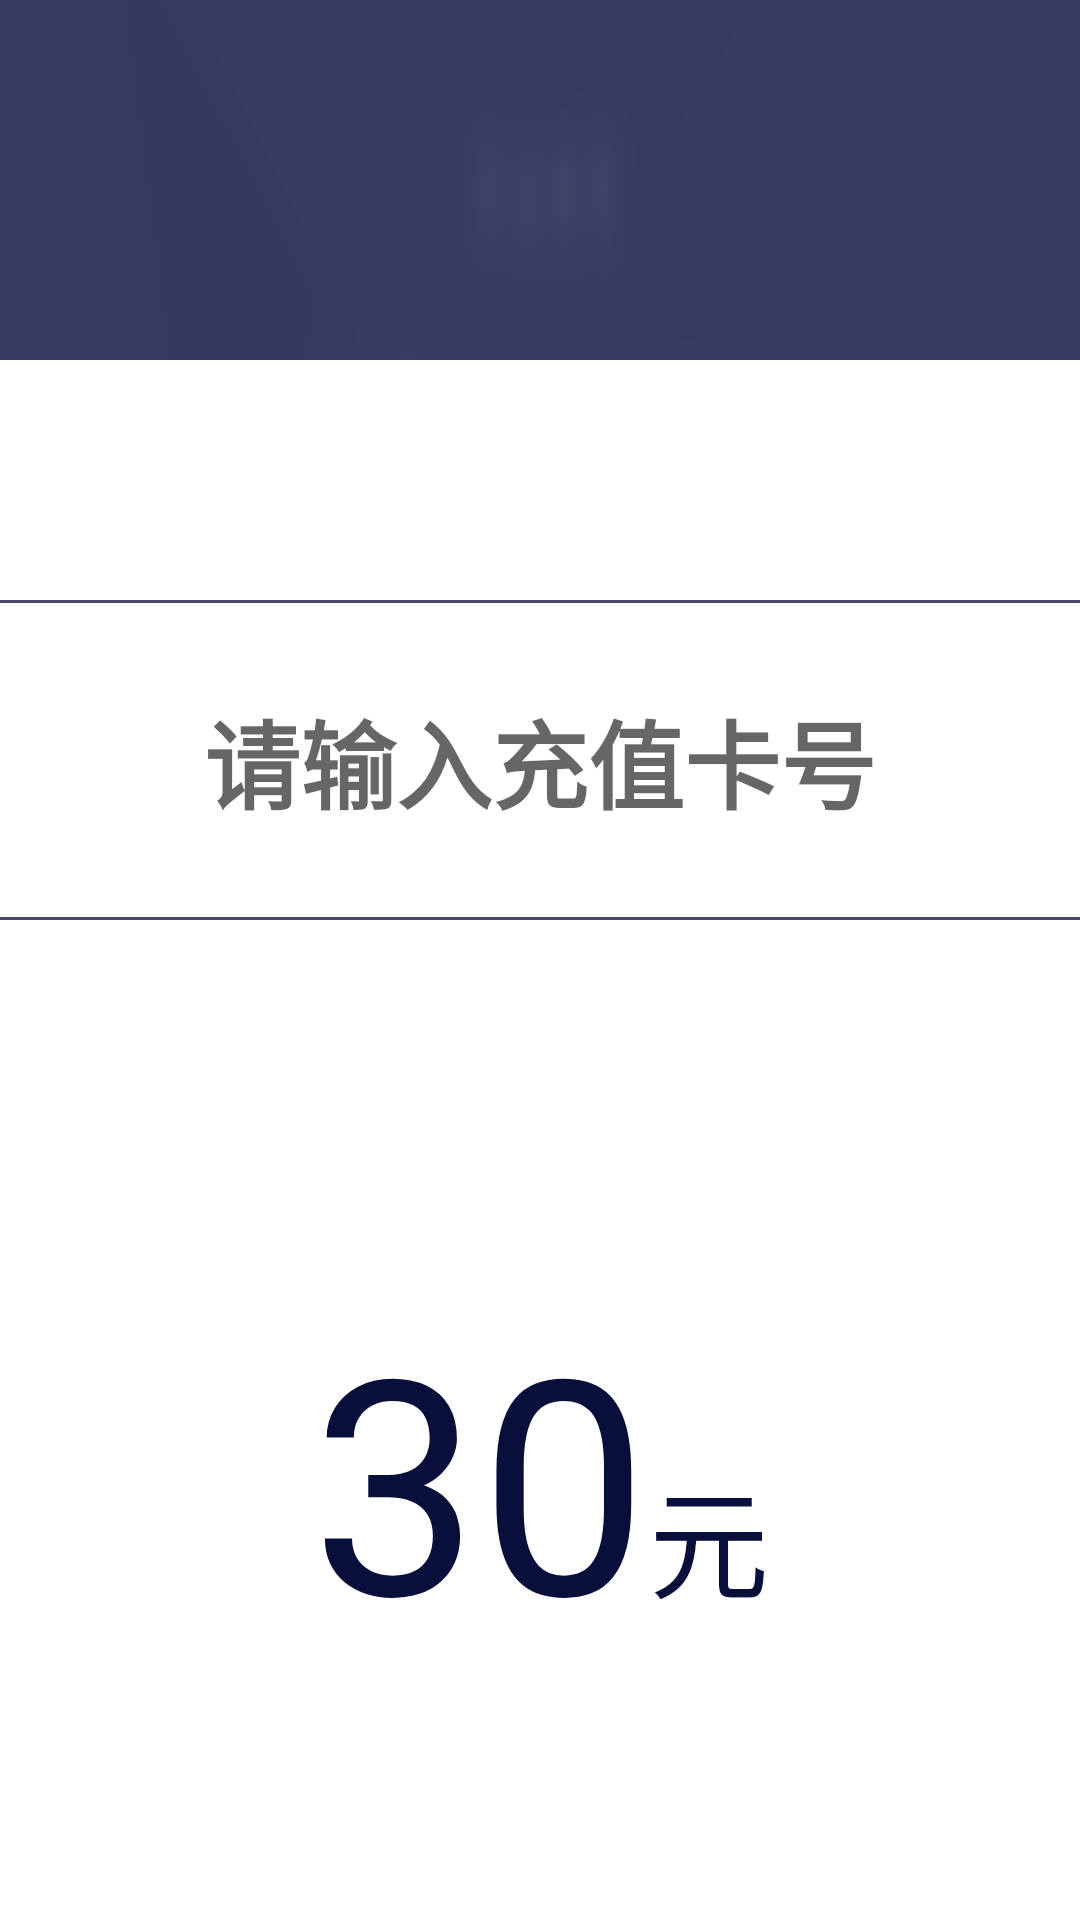

Here is an Android app screen rendered from its layout file. Give the layout XML and the strings, colors and styles it references.
<!-- AndroidManifest.xml: application theme AppTheme -->
<!-- res/layout/fragment_recharge.xml -->
<?xml version="1.0" encoding="utf-8"?>
<FrameLayout xmlns:android="http://schemas.android.com/apk/res/android"
    xmlns:tools="http://schemas.android.com/tools"
    android:layout_width="match_parent"
    android:layout_height="match_parent"
    xmlns:app="http://schemas.android.com/apk/res-auto"
    android:background="@mipmap/fragment_background"
    tools:context=".fragment.RechargeFragment">

    <LinearLayout
        android:orientation="vertical"
        android:layout_gravity="center"
        android:layout_width="1200dp"
        android:layout_height="match_parent">

        <LinearLayout
            android:padding="80dp"
            android:orientation="vertical"
            android:layout_marginTop="120dp"
            android:background="@drawable/shape_recharge_amt_parent_bg"
            android:layout_width="match_parent"
            android:layout_height="800dp">

            <EditText
                android:digits="ABCDEFGHIJKLMNOPQRSTUVWXYZ0123456789"
                android:id="@+id/edt_card_number_recharge"
                android:textStyle="bold"
                android:background="@drawable/shape_recharge_edit_bg"
                android:padding="30dp"
                android:textSize="32dp"
                android:gravity="center"
                android:hint="请输入充值卡号"
                android:layout_width="match_parent"
                android:layout_height="wrap_content" />

            <LinearLayout
                android:paddingTop="80dp"
                android:orientation="vertical"
                android:layout_width="match_parent"
                android:layout_height="match_parent">

                <LinearLayout
                    android:layout_weight="1"
                    android:orientation="horizontal"
                    android:layout_width="match_parent"
                    android:layout_height="0dp">

                    <LinearLayout
                        android:id="@+id/ll_20_recharge"
                        android:text="20元"
                        style="@style/recharge_amt_button_style">
                        <TextView
                            android:id="@+id/tv_20_recharge"
                            android:text="20"
                            android:textColor="@color/fragment_recharge_amt_text_color_normal"
                            android:textSize="100dp"
                            android:layout_width="wrap_content"
                            android:layout_height="wrap_content" />

                        <TextView
                            android:id="@+id/tv_yuan_20_recharge"
                            android:layout_marginTop="20dp"
                            android:text="元"
                            android:textColor="@color/fragment_recharge_amt_text_color_normal"
                            android:textSize="40dp"
                            android:layout_width="wrap_content"
                            android:layout_height="wrap_content" />
                    </LinearLayout>

                    <LinearLayout
                        android:id="@+id/ll_30_recharge"
                        android:layout_marginLeft="50dp"
                        android:text="30元"
                        style="@style/recharge_amt_button_style">

                        <TextView
                            android:id="@+id/tv_30_recharge"
                            android:text="30"
                            android:textColor="@color/fragment_recharge_amt_text_color_normal"
                            android:textSize="100dp"
                            android:layout_width="wrap_content"
                            android:layout_height="wrap_content" />

                        <TextView
                            android:id="@+id/tv_yuan_30_recharge"
                            android:layout_marginTop="20dp"
                            android:text="元"
                            android:textColor="@color/fragment_recharge_amt_text_color_normal"
                            android:textSize="40dp"
                            android:layout_width="wrap_content"
                            android:layout_height="wrap_content" />

                    </LinearLayout>

                    <LinearLayout
                        android:id="@+id/ll_50_recharge"
                        android:layout_marginLeft="50dp"
                        android:text="50元"
                        style="@style/recharge_amt_button_style">

                        <TextView
                            android:id="@+id/tv_50_recharge"
                            android:text="50"
                            android:textColor="@color/fragment_recharge_amt_text_color_normal"
                            android:textSize="100dp"
                            android:layout_width="wrap_content"
                            android:layout_height="wrap_content" />

                        <TextView
                            android:id="@+id/tv_yuan_50_recharge"
                            android:layout_marginTop="20dp"
                            android:text="元"
                            android:textColor="@color/fragment_recharge_amt_text_color_normal"
                            android:textSize="40dp"
                            android:layout_width="wrap_content"
                            android:layout_height="wrap_content" />

                    </LinearLayout>

                </LinearLayout>

                <LinearLayout
                    android:layout_marginTop="30dp"
                    android:layout_weight="1"
                    android:orientation="horizontal"
                    android:layout_width="match_parent"
                    android:layout_height="0dp">

                    <LinearLayout
                        android:id="@+id/ll_100_recharge"
                        style="@style/recharge_amt_button_style"
                        android:text="100元">

                        <TextView
                            android:id="@+id/tv_100_recharge"
                            android:text="100"
                            android:textColor="@color/fragment_recharge_amt_text_color_normal"
                            android:textSize="100dp"
                            android:layout_width="wrap_content"
                            android:layout_height="wrap_content" />

                        <TextView
                            android:id="@+id/tv_yuan_100_recharge"
                            android:layout_marginTop="20dp"
                            android:text="元"
                            android:textColor="@color/fragment_recharge_amt_text_color_normal"
                            android:textSize="40dp"
                            android:layout_width="wrap_content"
                            android:layout_height="wrap_content" />

                    </LinearLayout>

                    <LinearLayout
                        android:id="@+id/ll_200_recharge"
                        android:layout_marginLeft="50dp"
                        style="@style/recharge_amt_button_style"
                        android:text="200元" >

                        <TextView
                            android:id="@+id/tv_200_recharge"
                            android:text="200"
                            android:textColor="@color/fragment_recharge_amt_text_color_normal"
                            android:textSize="100dp"
                            android:layout_width="wrap_content"
                            android:layout_height="wrap_content" />

                        <TextView
                            android:id="@+id/tv_yuan_200_recharge"
                            android:layout_marginTop="20dp"
                            android:text="元"
                            android:textColor="@color/fragment_recharge_amt_text_color_normal"
                            android:textSize="40dp"
                            android:layout_width="wrap_content"
                            android:layout_height="wrap_content" />
                    </LinearLayout>

                    <LinearLayout
                        android:id="@+id/ll_custom_recharge"
                        style="@style/recharge_amt_button_style"
                        android:layout_marginLeft="50dp"
                        android:orientation="vertical"
                        android:text="自定义"
                        android:textSize="50dp">

                        <TextView
                            android:id="@+id/tv_custom_recharge"
                            android:layout_width="wrap_content"
                            android:layout_height="wrap_content"
                            android:text="自定义"
                            android:textColor="@color/fragment_recharge_amt_text_color_normal"
                            android:textSize="50dp" />

                        <LinearLayout
                            android:id="@+id/ll_custom_input_recharge"
                            android:layout_width="wrap_content"
                            android:layout_height="wrap_content"
                            android:layout_marginTop="10dp"
                            android:orientation="horizontal"
                            android:visibility="gone">

                            <EditText
                                android:paddingLeft="10dp"
                                android:id="@+id/edt_custom_recharge"
                                android:layout_width="wrap_content"
                                android:layout_height="wrap_content"
                                android:background="@drawable/shape_input_recharge_left"
                                android:gravity="center"
                                android:hint="请输入金额"
                                android:inputType="number"
                                android:maxLength="4"
                                android:padding="10dp"
                                android:textColor="@color/text_color_black"
                                android:textSize="24dp" />

                            <Button
                                android:id="@+id/btn_custom_confirm_recharge"
                                android:layout_width="wrap_content"
                                android:layout_height="wrap_content"
                                android:background="@drawable/shape_input_recharge_right"
                                android:gravity="center"
                                android:padding="10dp"
                                android:text="确定"
                                android:textSize="24dp" />

                        </LinearLayout>

                    </LinearLayout>
                </LinearLayout>
            </LinearLayout>
        </LinearLayout>

        <FrameLayout
            android:layout_marginTop="90dp"
            android:layout_weight="1"
            android:layout_width="match_parent"
            android:layout_height="0dp">

            <include layout="@layout/layout_fragment_button"/>

        </FrameLayout>

        <include layout="@layout/layout_copyright"/>
    </LinearLayout>

</FrameLayout>
<!-- res/layout/layout_fragment_button.xml (included above) -->
<?xml version="1.0" encoding="utf-8"?>
<LinearLayout xmlns:android="http://schemas.android.com/apk/res/android"
    android:layout_width="match_parent"
    android:layout_height="match_parent"
    android:gravity="center"
    android:orientation="horizontal"
    android:paddingLeft="50dp"
    android:paddingTop="40dp"
    android:paddingRight="50dp"
    android:paddingBottom="40dp">

    <Button
        android:letterSpacing="1.1"
        android:id="@+id/btn_fragment_left"
        android:layout_width="0dp"
        android:layout_height="match_parent"
        android:layout_marginRight="80dp"
        android:layout_weight="1"
        android:background="@drawable/selector_button_left"
        android:textColor="@drawable/selector_button_left_text"
        android:textSize="40dp"
        android:textStyle="bold" />

    <Button
        android:letterSpacing="1.1"
        android:id="@+id/btn_fragment_right"
        android:layout_width="0dp"
        android:layout_height="match_parent"
        android:layout_weight="1"
        android:background="@drawable/selector_button_right"
        android:textColor="@drawable/selector_button_right_text"
        android:textSize="40dp"
        android:textStyle="bold" />
</LinearLayout>
<!-- res/layout/layout_copyright.xml (included above) -->
<?xml version="1.0" encoding="utf-8"?>
<TextView
    xmlns:android="http://schemas.android.com/apk/res/android"
    android:layout_width="match_parent"
    android:layout_height="wrap_content"
    android:gravity="center"
    android:padding="26dp"
    android:text="Copyright © 2019 北京龙星而硕商贸有限公司"
    android:textColor="@color/text_color_white"
    android:textSize="20dp" />
<!-- resources referenced by this layout -->
<resources>
  <color name="fragment_recharge_amt_text_color_normal">#090F3B</color>
  <color name="text_color_black">@android:color/black</color>
  <color name="text_color_white">@android:color/white</color>
  <!-- drawable selector_button_left (drawable) -->
  <?xml version="1.0" encoding="utf-8"?>
  <selector xmlns:android="http://schemas.android.com/apk/res/android">
      <item android:drawable="@drawable/shape_button_yellow" android:state_pressed="true" />
      <item android:drawable="@drawable/shape_button_blue" />
  </selector>
  <!-- drawable selector_button_left_text (drawable) -->
  <?xml version="1.0" encoding="utf-8"?>
  <selector xmlns:android="http://schemas.android.com/apk/res/android">
      <item android:color="@color/button_yellow_text_color" android:state_pressed="true" />
      <item android:color="@color/button_blue_text_color" />
  </selector>
  <!-- drawable selector_button_right (drawable) -->
  <?xml version="1.0" encoding="utf-8"?>
  <selector xmlns:android="http://schemas.android.com/apk/res/android">
      <item android:drawable="@drawable/shape_button_blue" android:state_pressed="true" />
      <item android:drawable="@drawable/shape_button_yellow" />
  </selector>
  <!-- drawable selector_button_right_text (drawable) -->
  <?xml version="1.0" encoding="utf-8"?>
  <selector xmlns:android="http://schemas.android.com/apk/res/android">
      <item android:color="@color/button_blue_text_color" android:state_pressed="true" />
      <item android:color="@color/button_yellow_text_color" />
  </selector>
  <!-- drawable shape_input_recharge_left (drawable) -->
  <?xml version="1.0" encoding="utf-8"?>
  <shape xmlns:android="http://schemas.android.com/apk/res/android">
  
      <solid android:color="@color/text_color_white" />
      <corners
          android:bottomLeftRadius="150dp"
          android:topLeftRadius="150dp" />
  </shape>
  <!-- drawable shape_recharge_amt_parent_bg (drawable) -->
  <?xml version="1.0" encoding="utf-8"?>
  <shape xmlns:android="http://schemas.android.com/apk/res/android">
      <solid android:color="@color/fragment_recharge_amt_bg_color"/>
      <corners android:radius="30dp"/>
  </shape>
  <!-- drawable shape_recharge_edit_bg (drawable) -->
  <?xml version="1.0" encoding="utf-8"?>
  <shape xmlns:android="http://schemas.android.com/apk/res/android">
      <corners android:radius="10dp"/>
      <stroke android:width="1dp" android:color="@color/fragment_recharge_edit_bg_color"/>
  </shape>
  <style name="AppTheme" parent="Theme.AppCompat.Light.DarkActionBar">
          
          <item name="colorPrimary">@color/colorPrimary</item>
          <item name="colorPrimaryDark">@color/colorPrimaryDark</item>
          <item name="colorAccent">@color/colorAccent</item>
      </style>
  <!-- drawable shape_button_yellow (drawable) -->
  <?xml version="1.0" encoding="utf-8"?>
  <shape xmlns:android="http://schemas.android.com/apk/res/android">
      <corners android:radius="80dp" />
      <solid android:color="@color/button_yellow" />
  </shape>
  <!-- drawable shape_button_blue (drawable) -->
  <?xml version="1.0" encoding="utf-8"?>
  <shape xmlns:android="http://schemas.android.com/apk/res/android">
      <corners android:radius="80dp" />
      <solid android:color="@color/button_blue" />
  </shape>
  <color name="button_yellow_text_color">#1E1A3B</color>
  <color name="button_blue_text_color">#FEFEFC</color>
  <color name="fragment_recharge_amt_text_color_checked">#FFEA1D</color>
  <color name="fragment_recharge_amt_bg_color">#ffffff</color>
  <color name="fragment_recharge_edit_bg_color">#464869</color>
  <color name="colorPrimary">#008577</color>
  <color name="colorPrimaryDark">#00574B</color>
  <color name="colorAccent">#D81B60</color>
  <color name="button_yellow">#FFEA1D</color>
  <color name="button_blue">#090D3A</color>
</resources>
